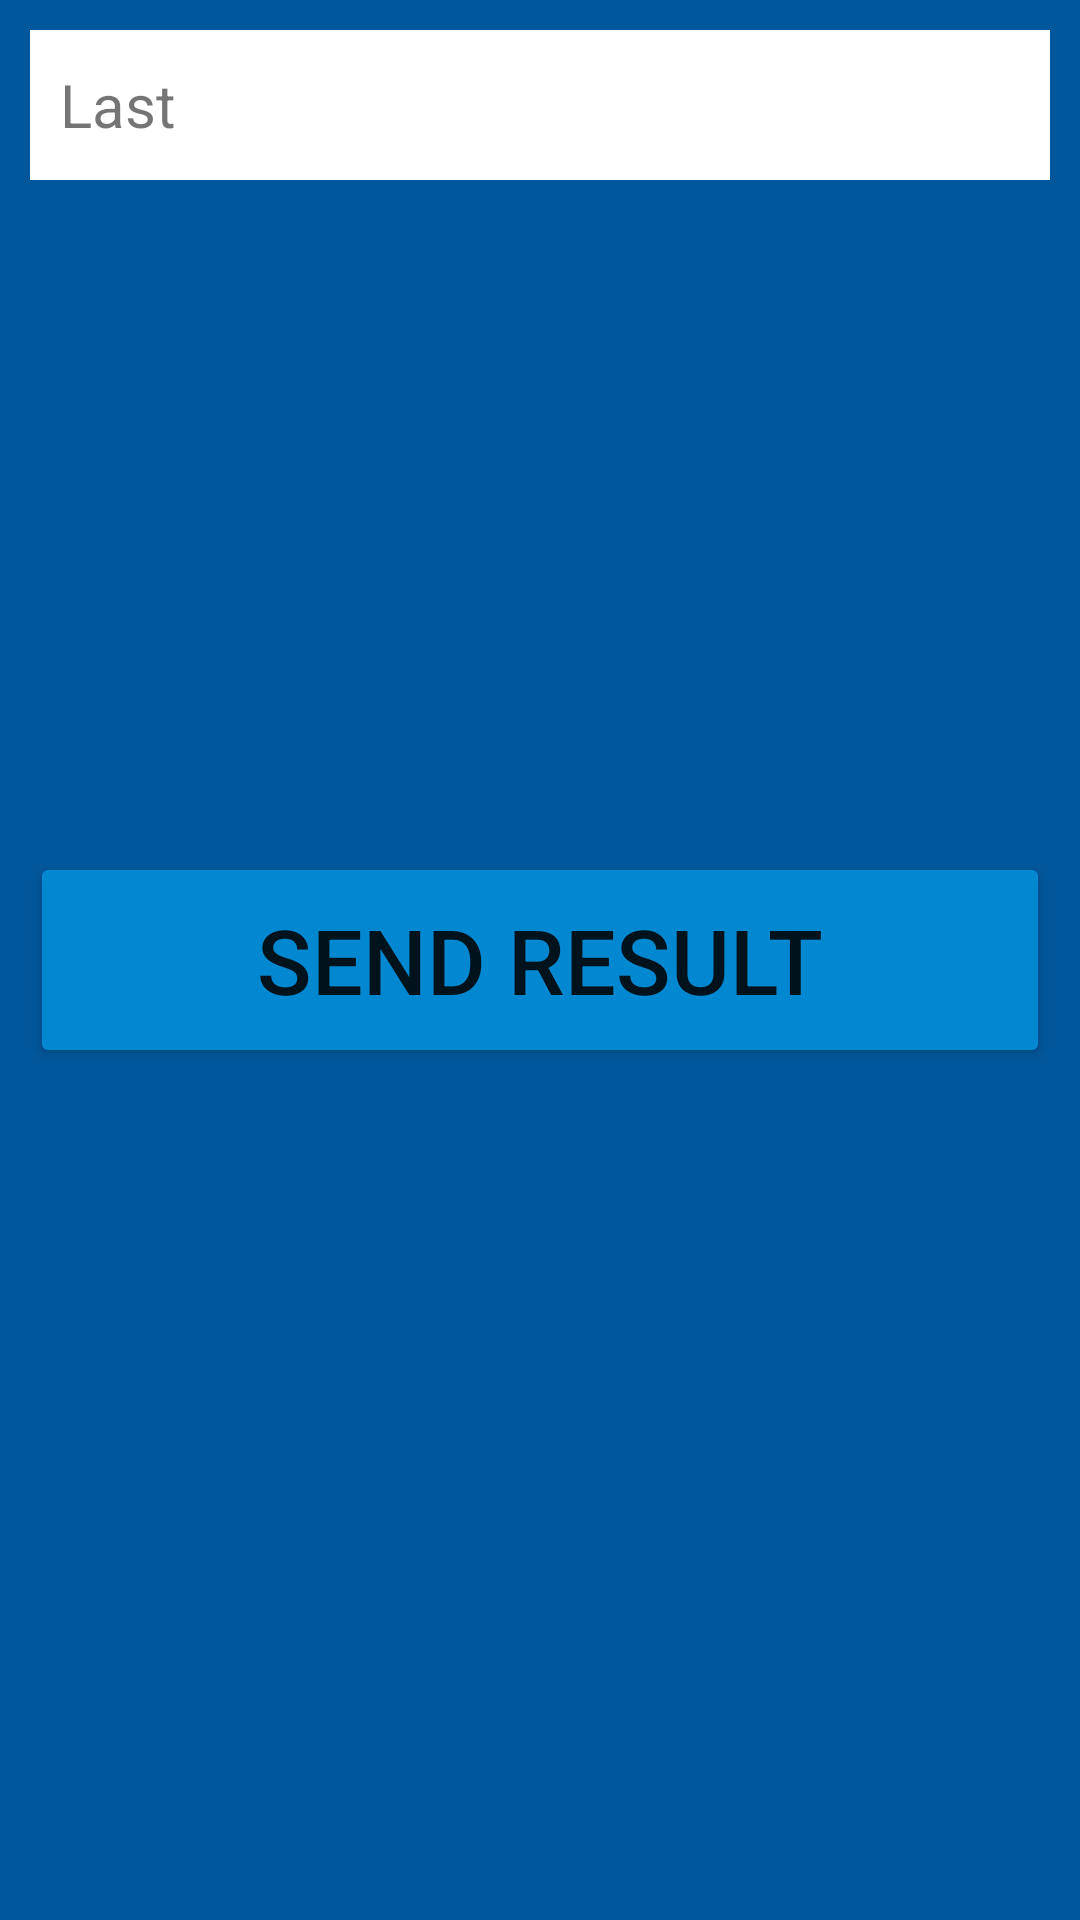

This screen was rendered from an Android layout file. Write that file and the resources it references.
<!-- AndroidManifest.xml: application theme Theme.Base -->
<!-- res/layout/fragment_between_last.xml -->
<?xml version="1.0" encoding="utf-8"?>
<FrameLayout xmlns:android="http://schemas.android.com/apk/res/android"
    xmlns:tools="http://schemas.android.com/tools"
    android:layout_width="match_parent"
    android:layout_height="match_parent"
    android:background="#01579B"
    android:padding="10dp"
    tools:context=".stack.BetweenStack1Fragment">

    <TextView
        android:id="@+id/tvLabel"
        style="@style/TextLabel"
        android:layout_width="match_parent"
        android:layout_height="wrap_content"
        android:text="Last" />

    <Button
        android:id="@+id/btnConfirm"
        style="@style/ConfirmStyle.Confirm"
        android:layout_width="match_parent"
        android:layout_height="wrap_content"
        android:layout_gravity="center"
        android:text="Send Result" />

</FrameLayout>
<!-- resources referenced by this layout -->
<resources>
  <style name="ConfirmStyle.Confirm">
          <item name="android:backgroundTint">#0288D1</item>
      </style>
  <style name="TextLabel">
          <item name="android:gravity">center_vertical</item>
          <item name="android:minHeight">50dp</item>
          <item name="android:padding">10dp</item>
          <item name="android:background">@android:color/white</item>
          <item name="android:textSize">20sp</item>
      </style>
  <style name="Theme.Base" parent="Theme.MaterialComponents.Light.DarkActionBar">
          
          <item name="colorPrimary">#01579B</item>
          <item name="colorPrimaryDark">#01579B</item>
          <item name="colorAccent">@color/teal200</item>
      </style>
  <color name="teal200">#03DAC5</color>
</resources>
